Image classification data set "processed" (orgabbay23-lgtm/smart-recycling-ai on GitHub). Class labels (2): fresh, rotten.

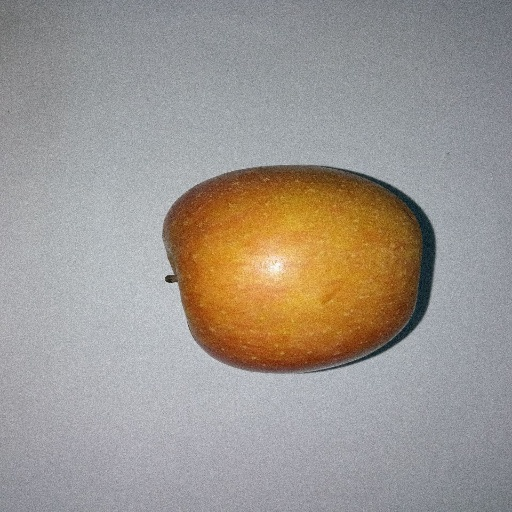
Label: fresh

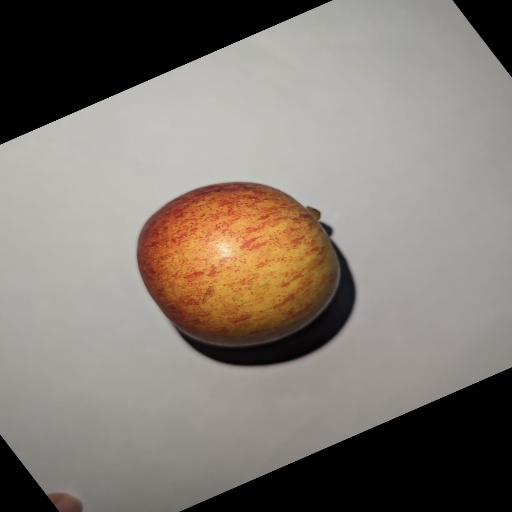
Label: fresh

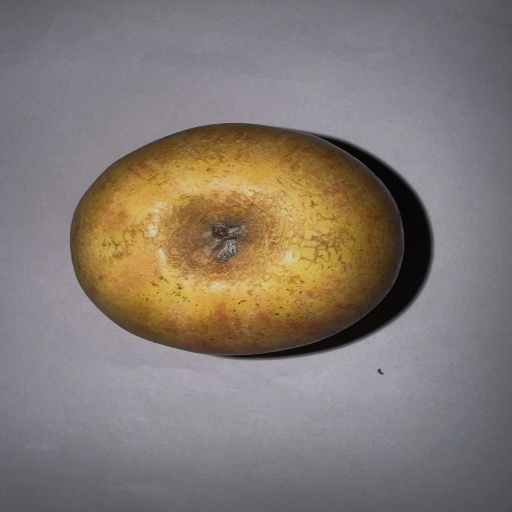
Label: fresh

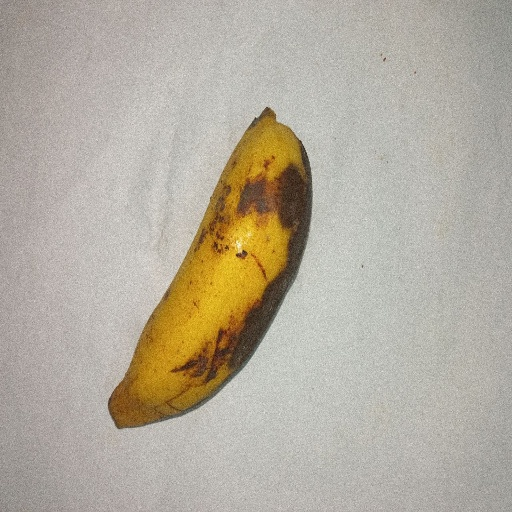
Label: rotten

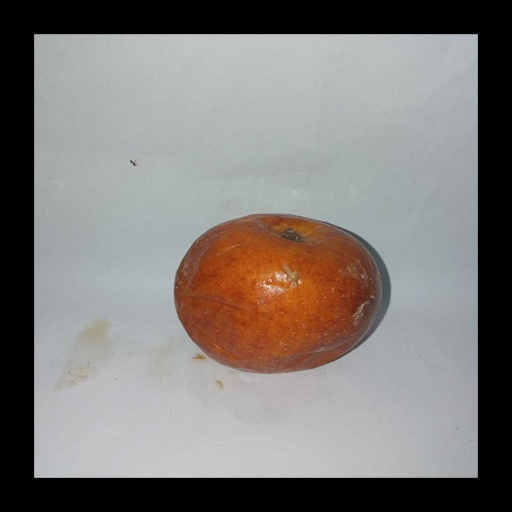
Label: rotten

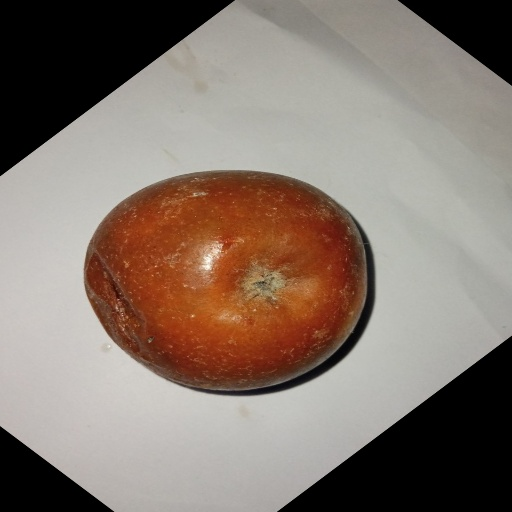
Label: rotten
